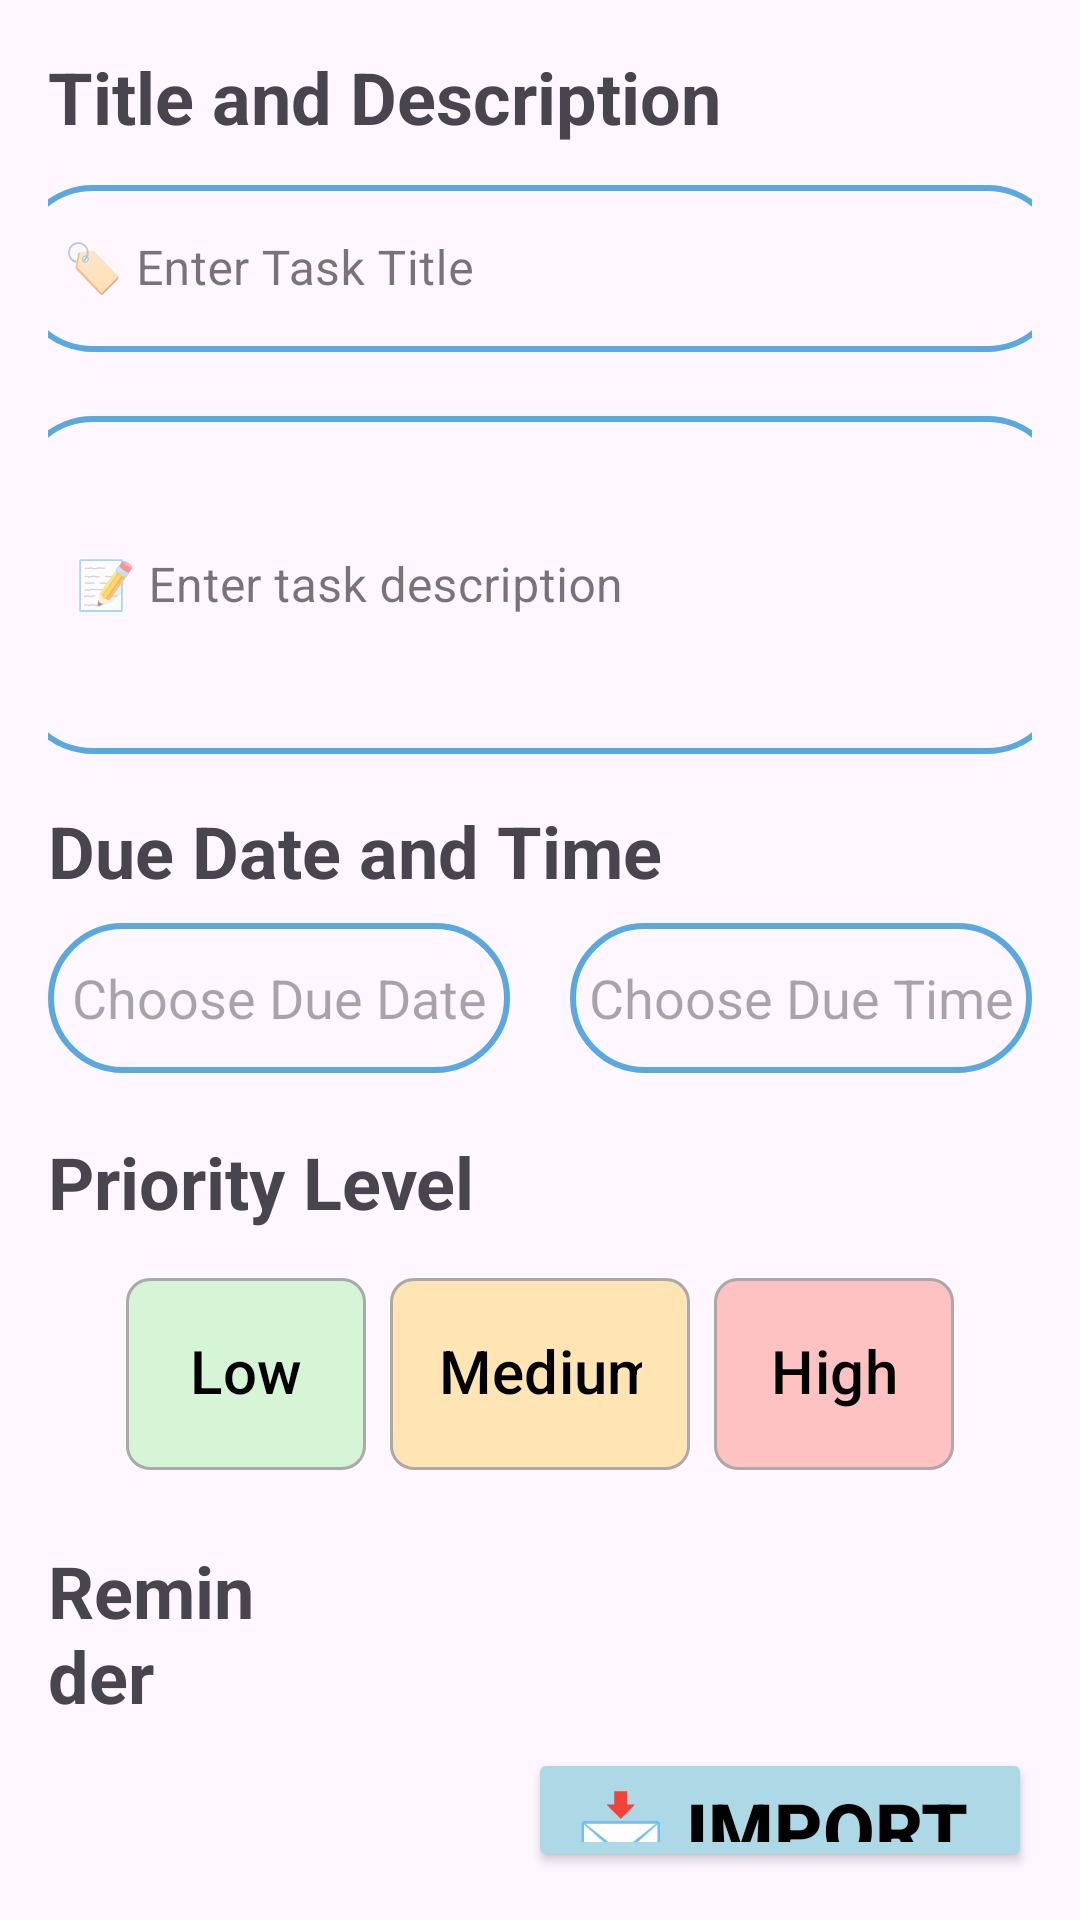

Produce the Android XML layout that renders to this screen, including the resource entries it uses.
<!-- AndroidManifest.xml: application theme Theme._1200746_1200190_CourseProject -->
<!-- res/layout/fragment_add_new_task.xml -->
<?xml version="1.0" encoding="utf-8"?>
<LinearLayout xmlns:android="http://schemas.android.com/apk/res/android"
    xmlns:app="http://schemas.android.com/apk/res-auto"
    xmlns:tools="http://schemas.android.com/tools"
    android:layout_width="match_parent"
    android:layout_height="match_parent"
    android:orientation="vertical"
    android:layout_gravity="center"
    android:padding="16dp">

    
    <TextView
        android:id="@+id/titleDescription"
        android:layout_width="wrap_content"
        android:layout_height="wrap_content"
        android:text="Title and Description"
        android:textSize="24sp"
        android:textStyle="bold"
        android:layout_marginEnd="5dp"
        android:layout_marginBottom="8dp"/>

    
    <com.google.android.material.textfield.TextInputLayout
        android:id="@+id/taskTitleInputLayout"
        android:layout_width="350dp"
        android:layout_height="wrap_content"
        android:layout_marginBottom="16dp"
        android:layout_gravity="center"
        style="@style/CustomTextInputStyle">

        <EditText
            android:id="@+id/taskTitle"
            android:layout_width="match_parent"
            android:layout_height="wrap_content"
            android:background="@drawable/round_border"
            android:hint="🏷️ Enter Task Title"
            android:inputType="text"
            android:textSize="16sp" />
    </com.google.android.material.textfield.TextInputLayout>

    
    <com.google.android.material.textfield.TextInputLayout
        android:id="@+id/taskDescriptionInputLayout"
        android:layout_width="350dp"
        android:layout_height="wrap_content"
        android:layout_marginBottom="16dp"
        android:layout_gravity="center"
        style="@style/CustomTextInputStyle">

        <EditText
            android:id="@+id/taskDescription"
            android:layout_width="match_parent"
            android:layout_height="wrap_content"
            android:hint=" 📝 Enter task description"
            android:textSize="16sp"
            android:inputType="textMultiLine"
            android:lines="4"
            android:background="@drawable/round_border"/>
    </com.google.android.material.textfield.TextInputLayout>

    
    <TextView
        android:id="@+id/dueDateTimeLabel"
        android:layout_width="wrap_content"
        android:layout_height="wrap_content"
        android:text="Due Date and Time"
        android:textSize="24sp"
        android:textStyle="bold"
        android:layout_marginBottom="8dp"/>


    <LinearLayout
        android:layout_width="wrap_content"
        android:layout_height="wrap_content"
        android:layout_marginBottom="20dp"
        android:orientation="horizontal">

        <EditText
            android:id="@+id/editTextDueDate"
            android:layout_width="200dp"
            android:layout_height="50dp"
            android:layout_marginRight="20dp"
            android:layout_weight="1"
            android:background="@drawable/round_border"
            android:ems="8"
            android:hint="Choose Due Date"
            android:focusable="false"
            android:focusableInTouchMode="false"
            android:clickable="true"

            android:inputType="text"
            android:textAlignment="center" />

        <EditText
            android:id="@+id/editTextDueTime"
            android:layout_width="200dp"
            android:layout_height="50dp"
            android:layout_weight="1"
            android:background="@drawable/round_border"
            android:ems="8"
            android:hint="Choose Due Time"
            android:focusable="false"
            android:focusableInTouchMode="false"
            android:clickable="true"
            android:inputType="text"
            android:textAlignment="center" />
    </LinearLayout>

    <TextView
        android:id="@+id/priorityLevelLabel"
        android:layout_width="wrap_content"
        android:layout_height="wrap_content"
        android:text="Priority Level"
        android:textSize="24sp"
        android:textStyle="bold"
        android:layout_marginBottom="8dp"/>

    <com.google.android.material.chip.ChipGroup
        android:id="@+id/priorityLevelChipGroup"
        android:layout_width="wrap_content"
        android:layout_height="wrap_content"
        android:orientation="horizontal"
        android:layout_gravity="center"
        android:layout_marginBottom="16dp"
        app:singleSelection="true">

        <com.google.android.material.chip.Chip
            android:id="@+id/chipLow"
            android:layout_width="80dp"
            android:layout_height="80dp"
            android:text="Low"
            android:textAlignment="center"
            android:textSize="20sp"
            android:textStyle="bold"
            app:chipBackgroundColor="@color/lightLowPriority"
            app:chipStrokeColor="@android:color/darker_gray"
            android:textColor="@color/black"
            app:chipStrokeWidth="1dp" />

        <com.google.android.material.chip.Chip
            android:id="@+id/chipMedium"
            android:layout_width="100dp"
            android:layout_height="80dp"
            android:text="Medium"
            android:textAlignment="center"
            android:textSize="20sp"
            android:textStyle="bold"
            app:chipBackgroundColor="@color/lightMediumPriority"
            app:chipStrokeColor="@android:color/darker_gray"
            android:textColor="@color/black"
            app:chipStrokeWidth="1dp" />

        <com.google.android.material.chip.Chip
            android:id="@+id/chipHigh"
            android:layout_width="80dp"
            android:layout_height="80dp"
            android:text="High"
            android:textAlignment="center"
            android:textSize="20sp"
            android:textStyle="bold"
            app:chipBackgroundColor="@color/lightHighPriority"
            app:chipStrokeColor="@android:color/darker_gray"
            android:textColor="@color/black"
            app:chipStrokeWidth="1dp" />
    </com.google.android.material.chip.ChipGroup>

    

    
    <LinearLayout
        android:layout_width="match_parent"
        android:layout_height="wrap_content"
        android:orientation="horizontal">

        <TextView
            android:id="@+id/reminderLabel"
            android:layout_width="wrap_content"
            android:layout_height="wrap_content"
            android:layout_marginRight="250dp"
            android:layout_marginBottom="8dp"
            android:text="Reminder"
            android:textSize="24sp"
            android:textStyle="bold"/>

        <Switch
            android:id="@+id/switch1"
            android:layout_width="wrap_content"
            android:layout_height="wrap_content"
            android:scaleX="1.7"
            android:scaleY="1.7"
            android:textOff="OFF"
            android:textOn="ON"
            tools:ignore="TouchTargetSizeCheck" />

    </LinearLayout>

    <LinearLayout
        android:id="@+id/reminderOptionsLayout"
        android:layout_width="match_parent"
        android:layout_height="wrap_content"
        android:orientation="horizontal"></LinearLayout>

    <LinearLayout
        android:layout_width="match_parent"
        android:layout_height="wrap_content"
        android:orientation="horizontal">

        <Button
            android:id="@+id/saveButton"
            android:layout_width="wrap_content"
            android:layout_height="wrap_content"
            android:layout_gravity="center_horizontal"
            android:layout_marginTop="35dp"
            android:layout_marginRight="30dp"
            android:backgroundTint="@color/light_blue"
            android:gravity="center_horizontal"
            android:text="📥 Save "
            android:textAlignment="center"
            android:textColor="@color/black"
            android:textSize="25sp"
            android:textStyle="bold" />

        <Button
            android:id="@+id/importTask"
            android:layout_width="30dp"
            android:layout_height="wrap_content"
            android:layout_weight="1"
            android:backgroundTint="@color/light_blue"
            android:text="📩 Import "
            android:textAlignment="center"
            android:textColor="@color/black"
            android:textSize="25sp"
            android:textStyle="bold" />
    </LinearLayout>

</LinearLayout>
<!-- resources referenced by this layout -->
<resources>
  <color name="black">#FF000000</color>
  <color name="lightHighPriority">#FFC2C2</color>
  <color name="lightLowPriority">#D6F5D6</color>
  <color name="lightMediumPriority">#FFE5B4</color>
  <color name="light_blue">#ADD8E6</color>
  <!-- drawable round_border (drawable) -->
  <shape xmlns:android="http://schemas.android.com/apk/res/android">
      <corners android:radius="25dp"/>
      <stroke android:width="2dp" android:color="#59A8E0"/>
  </shape>
  <style name="CustomTextInputStyle" parent="Widget.MaterialComponents.TextInputLayout.OutlinedBox">
          <item name="boxCollapsedPaddingTop">40dp</item>
      </style>
  <style name="Theme._1200746_1200190_CourseProject" parent="Base.Theme._1200746_1200190_CourseProject" />
  <style name="Base.Theme._1200746_1200190_CourseProject" parent="Theme.Material3.DayNight.NoActionBar">
          
          
      </style>
</resources>
